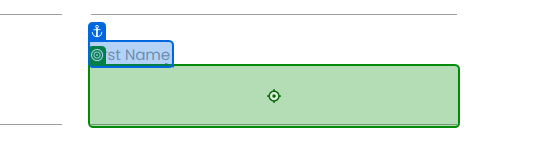
Task: RPA challenge using a random person generator
Workflow: UsingEdge_extractedInfoIntoRPAchallenge

Step 1: type [fName] into 'First Name'

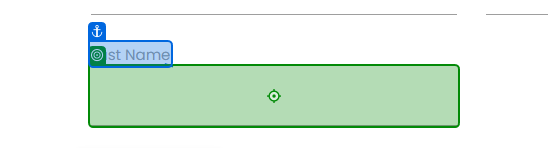
Step 2: type [LName] into 'Last Name'

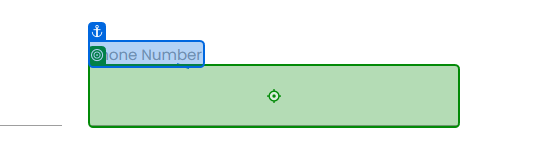
Step 3: type [mobile] into 'Phone Number'

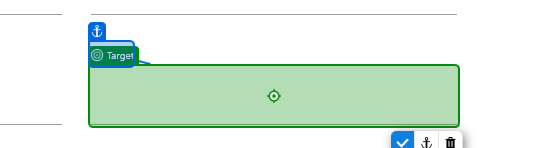
Step 4: type [email] into 'Email'

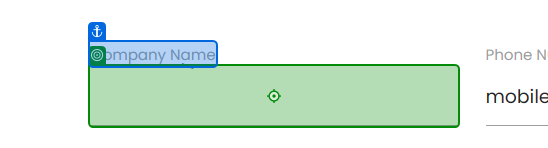
Step 5: type [companyName] into 'Company Name'

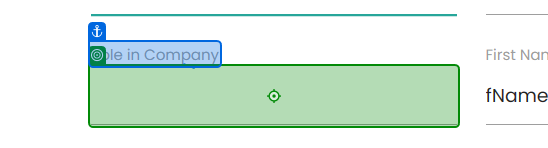
Step 6: type [companyRole] into 'Role in Company'

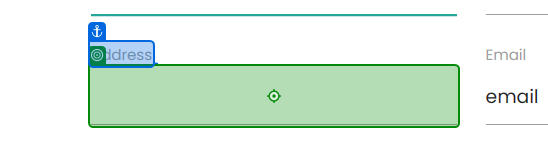
Step 7: type [address] into 'Address'

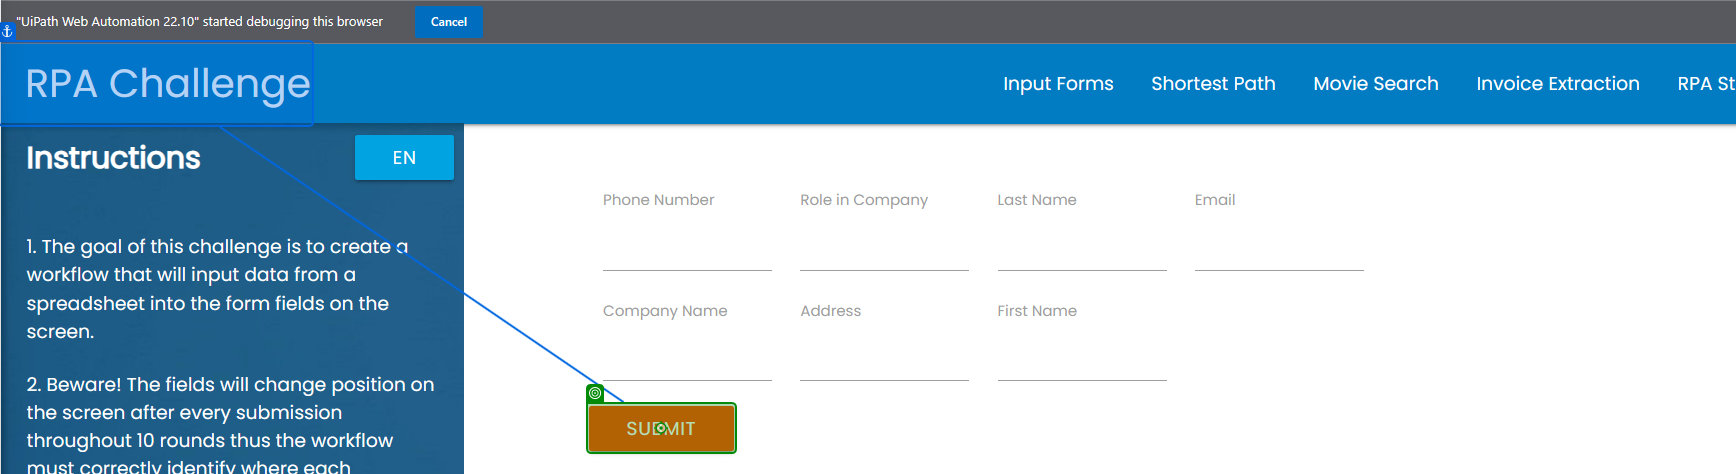
Step 8: click on 'Submit'